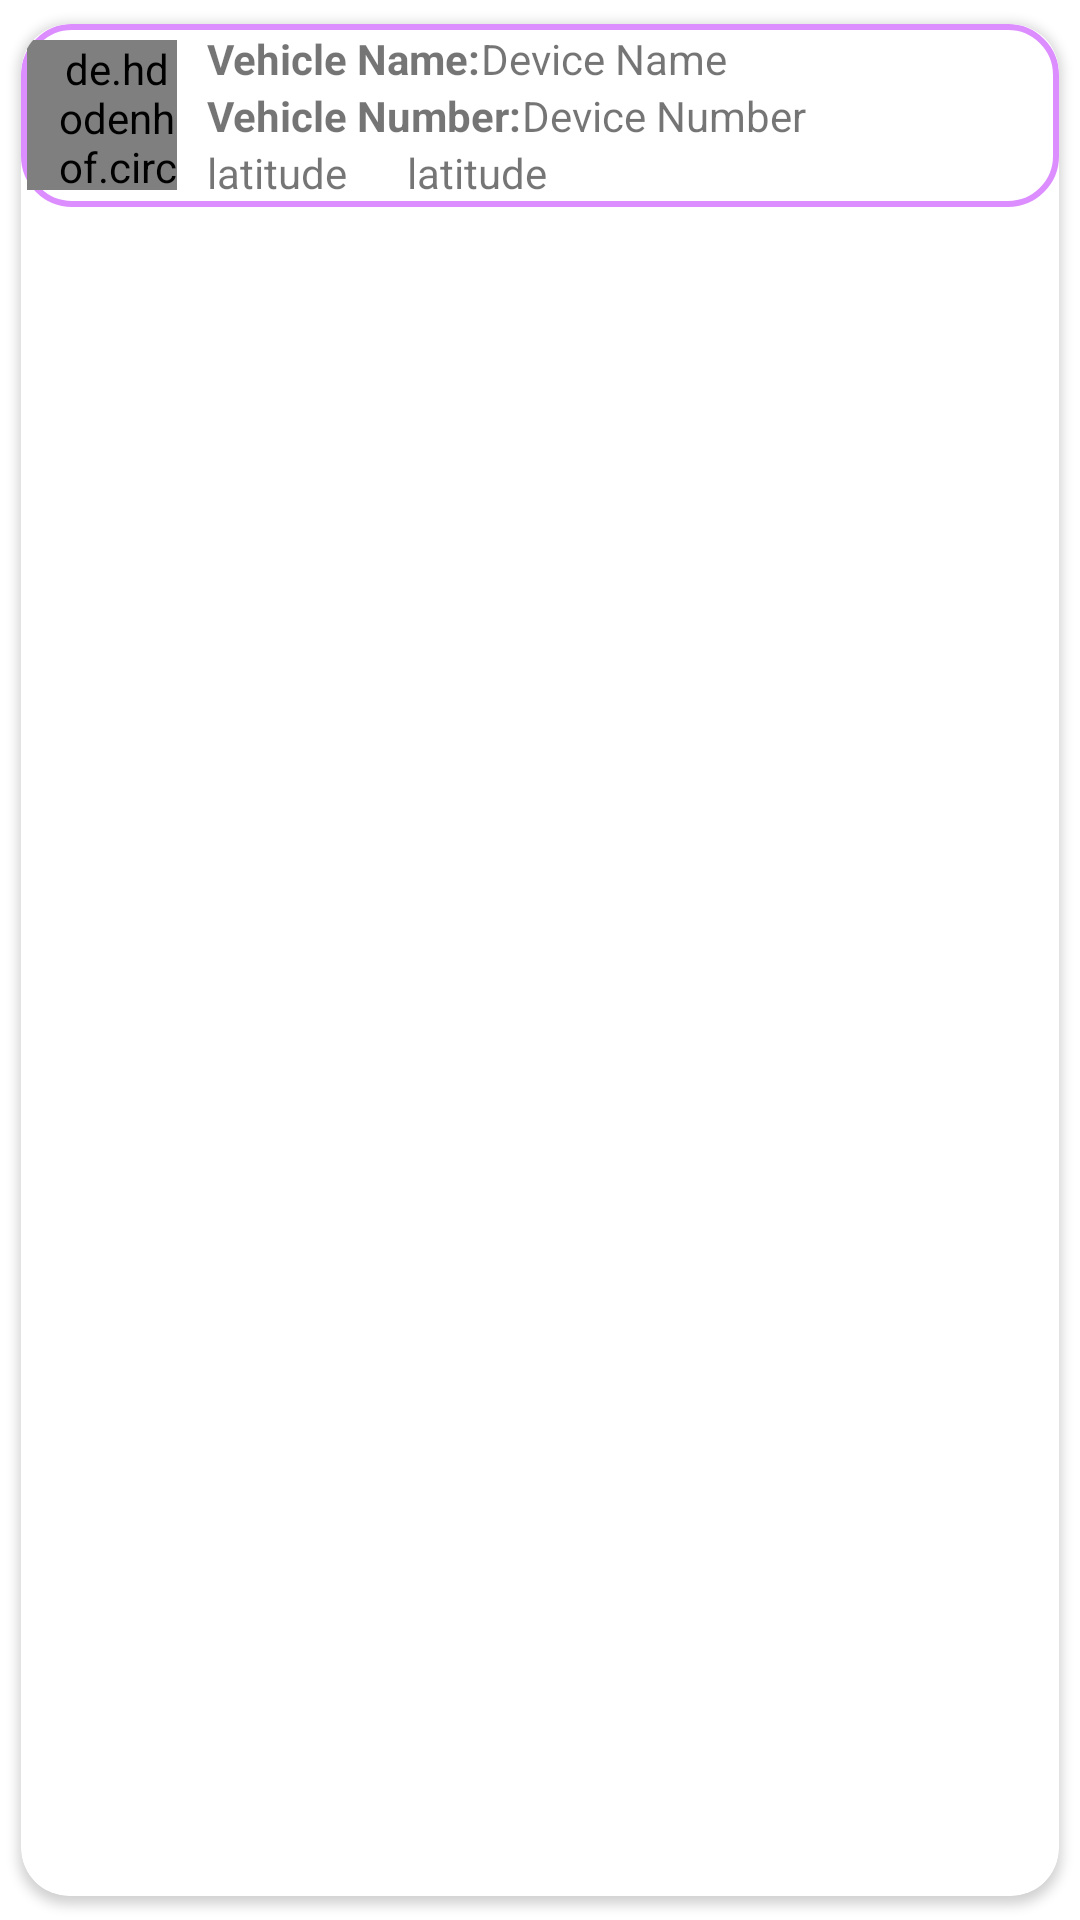

Android layout source for this screen:
<!-- AndroidManifest.xml: application theme Theme.VTS -->
<!-- res/layout/recycler_items.xml -->
<?xml version="1.0" encoding="utf-8"?>
<androidx.cardview.widget.CardView
        xmlns:android="http://schemas.android.com/apk/res/android"
        xmlns:app="http://schemas.android.com/apk/res-auto"
        android:id="@+id/recCard"
        android:layout_width="match_parent"
        android:layout_height="wrap_content"
        app:cardCornerRadius="16dp"
        app:cardUseCompatPadding="true">
        <RelativeLayout
            android:layout_width="match_parent"
            android:layout_height="wrap_content"
            android:background="@drawable/cardview_border"
            android:padding="2dp"
            android:orientation="vertical">
            <de.hdodenhof.circleimageview.CircleImageView
                android:id="@+id/recDevImage"
                android:layout_width="50dp"
                android:layout_height="50dp"
                android:layout_centerVertical="true"
                android:paddingStart="10dp"
                app:civ_border_width="2dp"
                app:civ_border_color="@color/primery_color"
                android:src="@drawable/devices"/>
            <TextView
                android:id="@+id/tvVehicalName"
                android:layout_marginStart="10dp"
                android:layout_width="wrap_content"
                android:layout_height="wrap_content"
                android:text="@string/vehicle_name"
                android:textStyle="bold"
                android:layout_toRightOf="@+id/recDevImage"/>
            <TextView
                android:id="@+id/tvVehicalNumber"
                android:layout_marginStart="10dp"
                android:layout_width="wrap_content"
                android:layout_height="wrap_content"
                android:text="@string/vehicle_number"
                android:textStyle="bold"
                android:layout_below="@+id/tvVehicalName"
                android:layout_toRightOf="@+id/recDevImage"/>

            <TextView
                android:id="@+id/recDevName"
                android:layout_width="wrap_content"
                android:layout_height="wrap_content"
                android:layout_toRightOf="@+id/tvVehicalName"

                android:text="Device Name" />

            <TextView
                android:id="@+id/recDevNum"
                android:layout_width="wrap_content"
                android:layout_height="wrap_content"
                android:layout_below="@+id/recDevName"
                android:layout_toRightOf="@+id/tvVehicalNumber"
                android:text="Device Number" />

            <TextView
                android:id="@+id/tvLatitude"
                android:layout_below="@+id/recDevNum"
                android:layout_toRightOf="@+id/recDevImage"
                android:layout_marginStart="10dp"
                android:layout_width="wrap_content"
                android:layout_height="wrap_content"
                android:text="latitude"/>
            <View
                android:id="@+id/view"
                android:layout_toRightOf="@id/tvLatitude"
                android:layout_below="@id/recDevNum"
                android:layout_width="20dp"
                android:layout_height="10dp"/>
            <TextView
                android:id="@+id/tvLongitude"
                android:layout_below="@+id/recDevNum"
                android:layout_toRightOf="@id/view"
                android:layout_width="wrap_content"
                android:layout_height="wrap_content"
                android:text="latitude"/>
        </RelativeLayout>

    </androidx.cardview.widget.CardView>
<!-- resources referenced by this layout -->
<resources>
  <color name="primery_color">#4337EC</color>
  <!-- drawable cardview_border (drawable) -->
  <?xml version="1.0" encoding="utf-8"?>
  <shape xmlns:android="http://schemas.android.com/apk/res/android"
      android:shape="rectangle">
      <corners
          android:radius="16dp"/>
      <stroke
          android:color="#DC8DFF"
          android:width="2dp"/>
  </shape>
  <!-- drawable devices (drawable) -->
  <vector android:height="24dp" android:tint="#898989"
      android:viewportHeight="24" android:viewportWidth="24"
      android:width="24dp" xmlns:android="http://schemas.android.com/apk/res/android">
      <path android:fillColor="@android:color/white" android:pathData="M18.92,6.01C18.72,5.42 18.16,5 17.5,5h-11c-0.66,0 -1.21,0.42 -1.42,1.01l-1.97,5.67c-0.07,0.21 -0.11,0.43 -0.11,0.66v7.16c0,0.83 0.67,1.5 1.5,1.5S6,20.33 6,19.5L6,19h12v0.5c0,0.82 0.67,1.5 1.5,1.5 0.82,0 1.5,-0.67 1.5,-1.5v-7.16c0,-0.22 -0.04,-0.45 -0.11,-0.66l-1.97,-5.67zM6.5,16c-0.83,0 -1.5,-0.67 -1.5,-1.5S5.67,13 6.5,13s1.5,0.67 1.5,1.5S7.33,16 6.5,16zM17.5,16c-0.83,0 -1.5,-0.67 -1.5,-1.5s0.67,-1.5 1.5,-1.5 1.5,0.67 1.5,1.5 -0.67,1.5 -1.5,1.5zM5,11l1.27,-3.82c0.14,-0.4 0.52,-0.68 0.95,-0.68h9.56c0.43,0 0.81,0.28 0.95,0.68L19,11L5,11z"/>
  </vector>
  <string name="vehicle_name">Vehicle Name:</string>
  <string name="vehicle_number">Vehicle Number:</string>
  <style name="Theme.VTS" parent="Base.Theme.VTS" />
  <style name="Base.Theme.VTS" parent="Theme.MaterialComponents.DayNight.NoActionBar">
          
          
          <item name="android:statusBarColor">@android:color/transparent</item>
      </style>
</resources>
